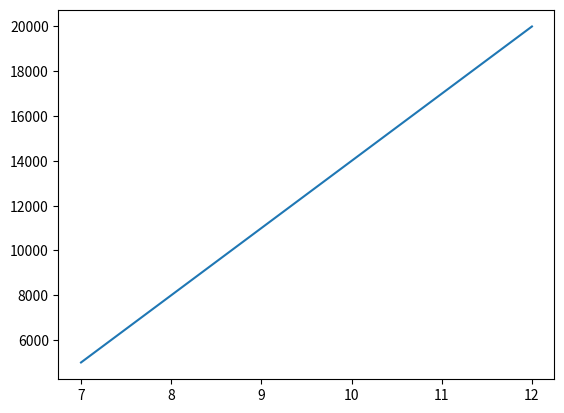

Here is the Python script that generated this plot:
import matplotlib.pyplot as plt
import numpy as np

xpt = np.array([12, 7])
ypt = np.array([20000, 5000])

plt.plot(xpt, ypt,)
plt.show()